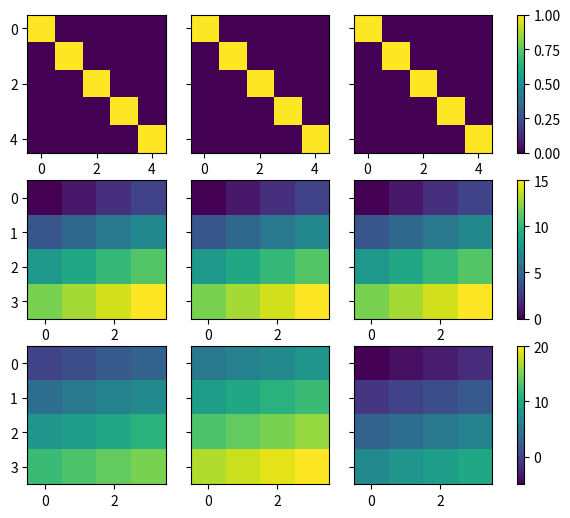

Write the Python code that produced this figure. (Note: this script raises an exception after producing the figure.)
import numpy as np
from matplotlib import pyplot as plt
from mpl_toolkits.axes_grid1 import ImageGrid

figuresizex = 9.0
figuresizey = 6.1

# generate images
image1 = np.identity(5)
image2 = np.arange(16).reshape((4,4))



fig = plt.figure(figsize=(figuresizex,figuresizey))

# create your grid objects
top_row = ImageGrid(fig, 311, nrows_ncols = (1,3), axes_pad = .25,
                    cbar_location = "right", cbar_mode="single")
middle_row = ImageGrid(fig, 312, nrows_ncols = (1,3), axes_pad = .25,
                       cbar_location = "right", cbar_mode="single")
bottom_row = ImageGrid(fig, 313, nrows_ncols = (1,3), axes_pad = .25,
                       cbar_location = "right", cbar_mode="single")

# plot the images
for i in range(3):
    vmin, vmax = image1.min(),image1.max()
    ax = top_row[i]
    im1 = ax.imshow(image1, vmin=vmin, vmax=vmax)

for i in range(3):
    vmin, vmax = image2.min(),image2.max()
    ax =middle_row[i]
    im2 = ax.imshow(image2, vmin=vmin, vmax=vmax)

# Update showing how to use identical scale across all 3 images
# make some slightly different images and get their bounds
image2s = [image2,image2 + 5,image2 - 5]

# inelegant way to get the absolute upper and lower bounds from the three images
i_max, i_min = 0,0
for im in image2s:
    if im.max() > i_max:
        i_max= im.max()
    if im.min() < i_min:
        i_min = im.min()
# plot these as you would the others, but use identical vmin and vmax for all three plots
for i,im in enumerate(image2s):
    ax = bottom_row[i]
    im2_scaled = ax.imshow(im, vmin = i_min, vmax = i_max)

# add your colorbars
cbar1 = top_row.cbar_axes[0].colorbar(im1)
middle_row.cbar_axes[0].colorbar(im2)
bottom_row.cbar_axes[0].colorbar(im2_scaled)

# example of titling colorbar1
cbar1.set_label_text("label")

# readjust figure margins after adding colorbars,
# left and right are unequal because of how
# colorbar labels don't appear to factor in to the adjustment
plt.subplots_adjust(left=0.075, right=0.9)

plt.show()